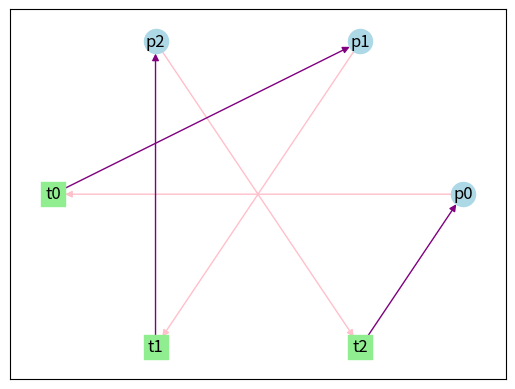
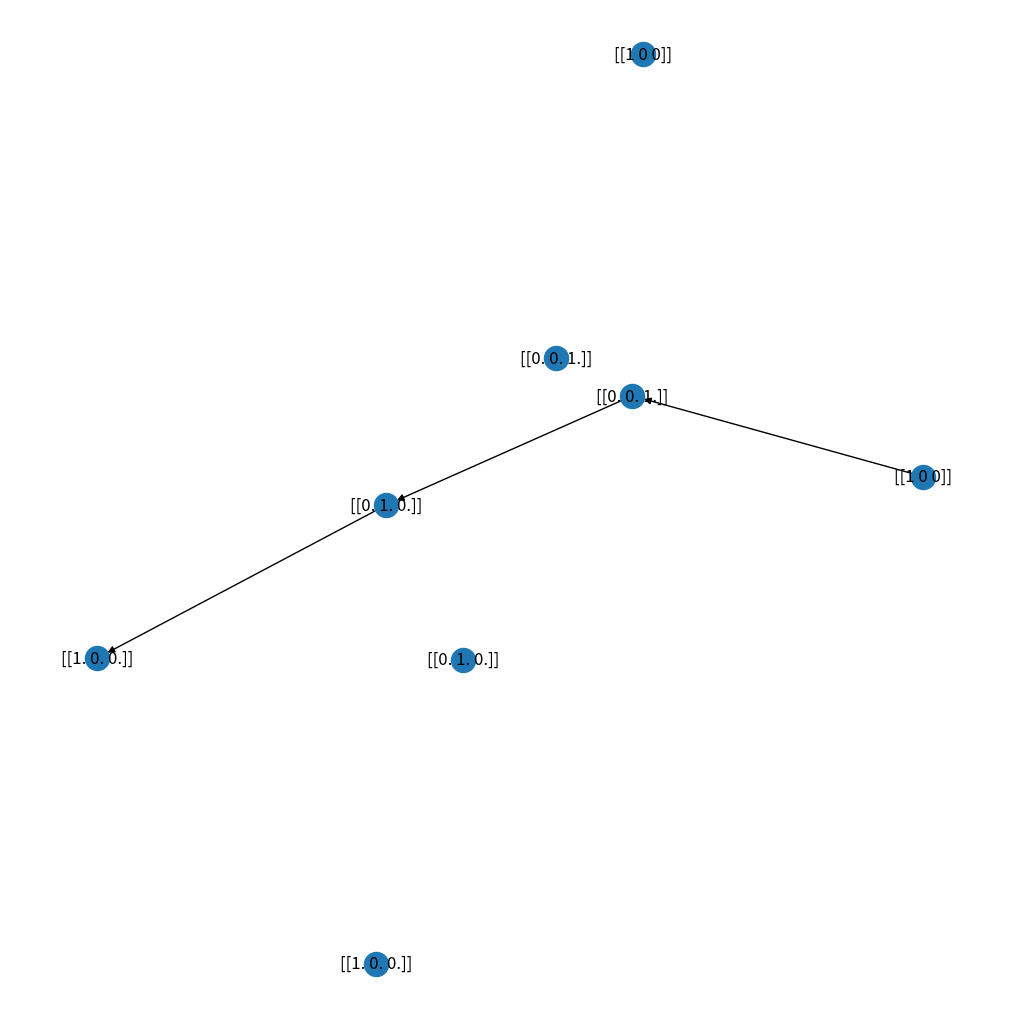

These figures' Python source, in order:
import numpy as np
from numpy.linalg import svd
from sympy import *
import networkx as nx
import matplotlib.pyplot as plt

NumberOfIt = 0
Trans = 0
MaxMarking = 0
MarkingList = []
Cyclic = False
Dead = False
TabIndex = 0
Graph = nx.DiGraph()

def main(input, output, state):
    global NumberOfIt
    global MarkingList
    global Dead
    global Cyclic
    global TabIndex
    global Trans
    global MaxMarking
    global Graph
    
    def print_transition(state, transition, transition_number):
       print(str(state.T) + "--> Realizada Transición: " + str(transition_number + 1))

    if np.shape(input) != np.shape(output):
        print("Error: Matrices de Input y Output deben tener las mismas dimensiones")
        return
    if np.shape(input)[0] != np.shape(state)[0]:
        print("Error: El Estado Inincial de la Matriz es erroneo, debe ser de- " + str(np.shape(input)[0]))
        return

    # Matriz de incidencia
    A = output - input

    transitions = GetTransitions(input, state)
    
    NumberOfIt = NumberOfIt + 1
    if NumberOfIt > 20:
        transitions[0, Trans] = 0
    if NumberOfIt > 30:
        return
    if sum(transitions[0, :]) == 0:
        # Marking DEAD
        Dead = True
        print("Dead")
    elif sum(transitions[0, :]) > 1:
        # Multiples Ramas
        for count, transition in enumerate(transitions[0, :]):
            u = np.zeros([1, np.shape(transitions)[1]])
            if transition == 1:
                Trans = count
                u[0, count] = 1
                # print("Se produce una rama")
                NM = NextMarking(A, state, u.T)
                MaxMarking = CheckMaxMarking(NM, MaxMarking)
                found = False
                for elm in MarkingList:
                    if np.array_equal(elm, NM):
                        found = True
                        break
                if not found:
                    Graph.add_node(str(NM.T))
                    Graph.add_edge(str(state.T), str(NM.T))     
                if found:
                    Cyclic = True
                    for i in range(TabIndex):
                        print('    ', end=' ')
                    print("Ciclo Encontrado" + str(NM.T))
                else:
                    MarkingList.append(NM)
                    for i in range(TabIndex):
                        print('    ', end=' ')
                    print_transition(NM, count)
                    TabIndex = TabIndex + 1
                    main(input, output, NM)
                    TabIndex = TabIndex - 1

    else:
        # Camino Único
        NM = NextMarking(A, state, transitions.T)
        MaxMarking = CheckMaxMarking(NM, MaxMarking)
        found = False
        for elm in MarkingList:
            if np.array_equal(elm, NM):
                found = True
                break
        if not found:
            Graph.add_node(str(NM.T))
            Graph.add_edge(str(state.T), str(NM.T))

        if found:
            Cyclic = True
            for i in range(TabIndex):
                print('    ', end=' ')
            print("Ciclo encontrado" + str(NM.T))
        else:
            MarkingList.append(NM)
            for i in range(TabIndex):
                print('    ', end=' ')
            count = 0  # Define count here
            print_transition(NM, Trans, count)
            main(input, output, NM)
        
def CheckMaxMarking(nextMarking, MaxMarking):
    if max(nextMarking) > MaxMarking:
        return int(np.max(nextMarking, axis=None))
    return MaxMarking

def GetTransitions(input, state):
    # Determina que transiciones pueden dispararse
    u = np.zeros([1, np.shape(input)[1]])
    for i in range(0, np.shape(input)[1]):
        if np.amin(state.T - input[:, i]) > -1:
            u[0, i] = 1
    print (f"el u es: {u}")
    return u

def InvarientSolver(input, output):
    A = Matrix(output - input)

    x = A.nullspace()
    tInvarient = len(x) > 0

    temp_A = Matrix(A.T)
    x = temp_A.nullspace()
    pInvarient = len(x) > 0

    return tInvarient, pInvarient

def nullspace(A, atol=1e-13, rtol=0):
    A = np.atleast_2d(A)
    u, s, vh = svd(A)
    tol = max(atol, rtol * s[0])
    nnz = (s >= tol).sum()
    ns = vh[nnz:].conj().T
    return ns

def NextMarking(A, M, u):
    MPrime = M + np.dot(A, u)
    # print(MPrime.T)
    return MPrime

def draw_petri_net(input, output):
    # Crea grafo dirigido
    G = nx.DiGraph()

    # Agrega Nodos Lugar
    for i in range(np.shape(input)[1]):
        G.add_node(f'p{i}', node_type='Lugar')

    # Agrega Nodos Transicion
    for i in range(np.shape(input)[0]):
        G.add_node(f't{i}', node_type='Transicion')

    # Agrega los arcos
    for i in range(np.shape(input)[0]):
        for j in range(np.shape(input)[1]):
            if input[i, j] != 0:
                G.add_edge(f'p{j}', f't{i}', edge_type='Input')
            if output[i, j] != 0:
                G.add_edge(f't{i}', f'p{j}', edge_type='Output')

    # Gráfico Circular
    pos = nx.circular_layout(G)

    # Grafica de Nodos
    nx.draw_networkx_nodes(G, pos, nodelist=[n for n, d in G.nodes(data=True) if d['node_type'] == 'Lugar'], node_shape='o', node_color='lightblue')
    nx.draw_networkx_nodes(G, pos, nodelist=[n for n, d in G.nodes(data=True) if d['node_type'] == 'Transicion'], node_shape='s', node_color='lightgreen')

    # Grafica de arcos
    nx.draw_networkx_edges(G, pos, edgelist=[(u, v) for u, v, d in G.edges(data=True) if d['edge_type'] == 'Input'], edge_color='pink')
    nx.draw_networkx_edges(G, pos, edgelist=[(u, v) for u, v, d in G.edges(data=True) if d['edge_type'] == 'Output'], edge_color='purple')

    nx.draw_networkx_labels(G, pos)
    plt.show()

def draw_graph(G):
    # Create a new figure
    plt.figure(figsize=(10, 10))

    # Draw the graph
    nx.draw(G, with_labels=True)

    # Position the nodes manually
    pos = nx.spring_layout(G)
    pos = nx.kamada_kawai_layout(G)

    # Update the positions of the nodes
    nx.draw_networkx_nodes(G, pos)
    nx.draw_networkx_labels(G, pos)

    plt.show()
    
#input = np.asarray([[1, 0, 0, 0], [0, 1, 0, 0], [0, 0, 1, 0], [0, 0, 1, 0], [0, 0, 0, 1]])
#output = np.asarray([[0, 1, 0, 0], [1, 0, 0, 0], [0, 1, 0, 0], [0, 0, 0, 1], [0, 0, 1, 0]])
#initialState = np.asarray([[1], [0], [1], [1], [1]])

""" input = np.asarray([[1, 0, 0],
                    [1, 0, 0], 
                    [1, 0, 1], 
                    [0, 1, 0]])
output = np.asarray([[1, 0, 0], 
                     [0, 1, 0], 
                     [0, 1, 0], 
                     [0, 0, 1]])
initialState = np.asarray([[1], [0], [1], [0]]) """

# T Invarient 
# input = np.asarray([[0, 1, 0, 2], [1, 1, 0, 0], [0, 0, 1, 0]])
# output = np.asarray([[1, 0, 0, 2], [0, 0, 1, 0], [0, 2, 0, 0]])
# initialState = np.asarray([[1], [1], [0]])

# P Invarient 
# input = np.asarray([[2, 0, 0, 0], [0, 1, 0, 0], [0, 0, 1, 0], [1, 0, 0, 1]])
# output = np.asarray([[0, 2, 0, 0], [1, 0, 0, 0], [0, 0, 0, 1], [1, 0, 1, 0]])
# initialState = np.asarray([[3], [0], [1], [0]])

input = np.asarray([[1,0,0],[0,1,0],[0,0,1]])
output = np.asarray([[0,1,0],[0,0,1],[1,0,0]])
initialState = np.asarray([[1],[0],[0]])


main(input, output, initialState)
draw_petri_net(input, output)
draw_graph(Graph)

tInvarient, pInvarient = InvarientSolver(input, output)
print("T-Invarient = " + str(tInvarient))
print("P-Invarient = " + str(pInvarient))
print("Ciclo encontrado = " + str(Cyclic))
print("Dead Encontrado = " + str(Dead))
if MaxMarking > 6:
    print("La red de Petri es NO Acotada")
else:
    print("La red de Peri es " + str(MaxMarking) + " acotada")

"""
 REDES DE PETRI
Las Redes de Petri son una metodología para el modelado y el estudio de diversos 
sistemas, ya que a diferencia de otros modelos gráficos de comportamiento
dinámico, son una herramienta matemática que admite una representación gráfica 
que facilita el análisis y las modificaciones locales del modelo; permitiendo la
representación clara y condensada del paralelismo y la sincronización, llevando 
el modelo a condiciones límite, las cuales en un modelo real serían difíciles de 
lograr o con alto costo de implementación.

ÁRBOL DE ALCANZABILIDAD
Dada una red de Petri (N,M_0) desde una marca inicial M_0 podemos obtener tantas nuevas
marcas como transiciones habilitadas. Así, de cada nueva marca podemos obtener más marcas. 
Este proceso genera un árbol de marcas o árbol de Alcanzabilidad.
Los nodos representan las marcas generadas a partir de M_0 (la raíz) y sus sucesores, y 
cada arco representa un disparo de una transición, la cual transforma una marca en otra.

Algunas de las propiedades que se pueden estudiar utilizando el árbol de 
alcanzabilidad T para una red de Petri (N,M_0) son las siguientes:
  * Una red (N,M_0) es acotada y así R(N,M_0) es finito si y solo si \omega no aparece
    en nigún nodo etiquetado en T.
  * Una red (N,M_0) es libre si y solo si solo aparecen ceros y unos en las etiquetas de 
    los nodos de T.
  * Una transición t es muerta si y solo si no aparece como etiqueta de un arco en T.
  * Si M es alcanzable desde M_0, entonces existe un nodo etiquetado M'$tal que M <= M'.


La Matriz de Incidencia es una herramienta matemática que se utiliza para representar 
relaciones entre dos conjuntos de elementos. Esta matriz se compone de una estructura
rectangular formada por filas y columnas, donde cada fila representa un elemento del
primer conjunto y cada columna representa un elemento del segundo conjunto.

    * Matriz de incidencia binaria: Esta matriz se utiliza cuando solo se quiere
    conocer si hay o no una relación entre los elementos de los dos conjuntos.
    * Matriz de incidencia ponderada: Esta matriz se utiliza cuando se quiere asignar
    un valor numérico a la relación entre los elementos de los dos conjuntos.

En la funcion Main se ingresa una matriz de input y otra de output, cuya
diferencia resulta en la matriz de incidencia. esta matriz describe el efecto
de disparo de cada transicion por cada lugar de la red.
El State refiere al estado inicial de los tokens en la red, a partir de alli
se simula el disparo de las transiciones, hasta encontrar deadlocks o ciclos
y renueva los markings de la red.

La función check max marking, toma las marcas siguientes y máximas, para
compararlas y agregar la proxima máxima marca.

La función transitions toma el input como referencia y los markings actuales
para comprobar que transiciones pueden ser disparadas.

Next Marking toma la matriz de incidencia, la marca inicial y un vector
constante u, que contiene las marcas necesarias para llevar a cabo la 
secuencia. Donde NextMarking = M0 + u * A (Ecuación de estado), devolviendo
así la siguiente marca cuando se dispare la transicion.

El sistema calcula tambien las invariantes de la red:
el invariante de lugar es un vector de ponderación n x 1 γ=transpose([γ0 γ1 ... γN])
tal que A*u=0, donde A es la matriz de incidencia de la Red de Petri.
La ecuación de estado de alguna red se escribe como M = M0 + vA (siendo M0 la marca 
del estado inicial, M la marca de algún otro estado, u la suma de los vectores de disparo
para alcanzar la marca M). A partir de ahí, podemos escribir M * γ = M0 * γ + u * A * γ ==> M * γ = M0*γ.
La última ecuación se deriva por definición, como A * γ = 0. Como la ecuación M = M0 + u * A es 
válida para cualquier estado posterior alcanzable desde M0, esto significa que el número de 
tokens ponderados con la invariante de lugar seguirá siendo el mismo (es una constante) para 
todos los estados alcanzables. Sin embargo, hay que tener en cuenta que para diferentes marcas 
iniciales, esta constante normalmente no será la misma.
Las invariantes son afirmaciones que se garantizan como verdaderas en 
todos los estados alcanzables de una red determinada. Las invariantes 
estructurales son útiles para derivar ciertas propiedades, como conservación,
vivacidad, estados de origen y consistencia, entre otras. 
Aquí veremos dos tipos de invariantes:
* Invariante T:  identifica un conjunto de disparos de transición que 
pueden devolver la red a la misma marca, lo que indica un posible bucle.
* Invariante P: muestra un conjunto de lugares en los que la suma ponderada 
de sus tokens permanece constante en cualquier marca posible alcanzable, 
independientemente de la marca inicial. Estas invariantes se pueden 
utilizar para demostrar la exclusión mutua y pueden verse como un 
componente neto que preserva el token. 

Por ultimo Draw Petri toma el input y output para cancular un grafo dirigido
donde peuden verse los nodos: lugares y transiciones, además de los arcos de 
entrada y salida de los nodos.
    """
